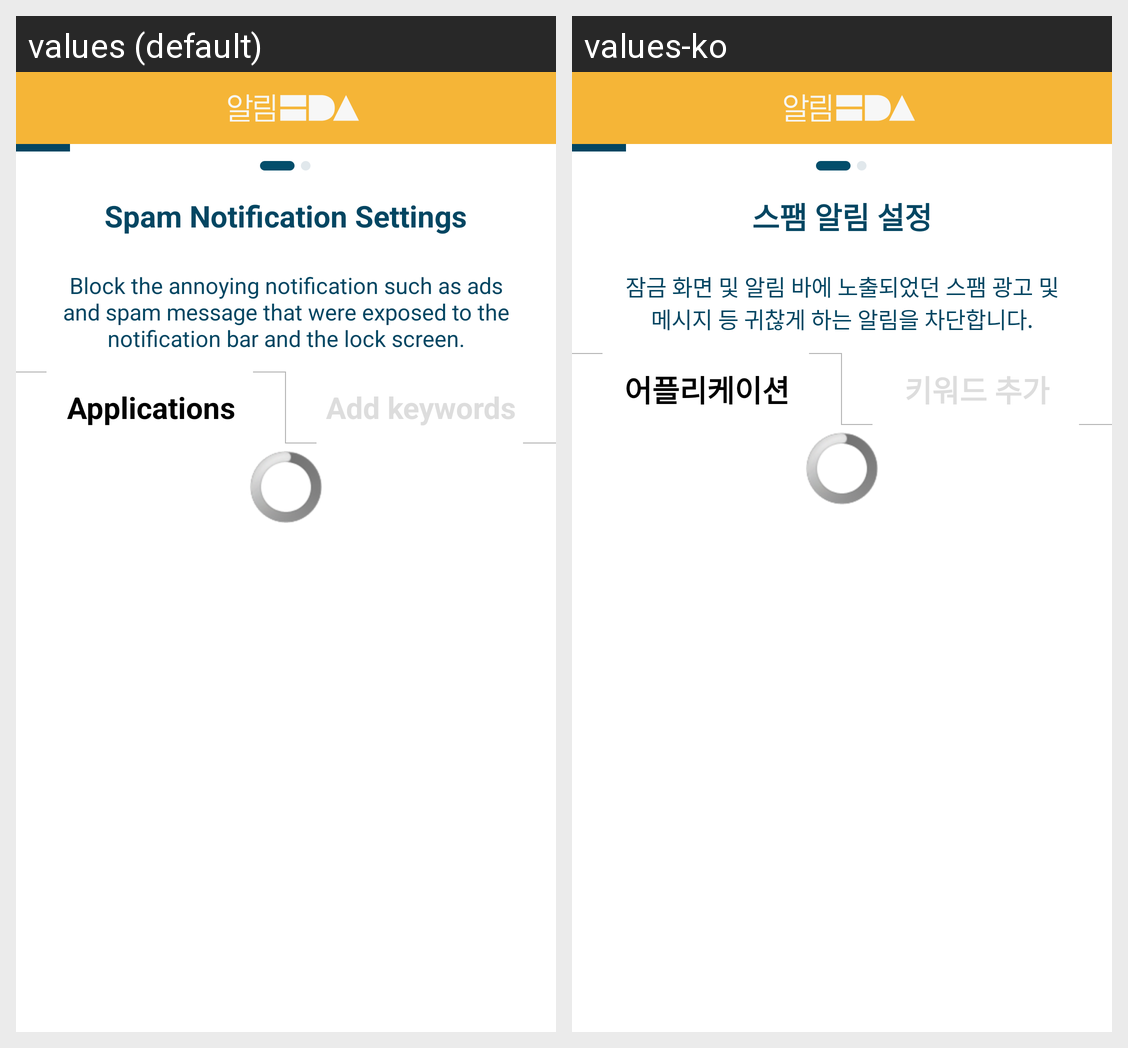

The same Android screen rendered under two of its app's locales, left to right. List the strings drawn on it with the default value and each locale's translation.
Android screen res/layout/fragment_spamnotiset_app.xml rendered under 2 locales, left to right: values (default), values-ko. Device: Nexus 5 (rendered at 1080×1920; each locale shown at half size, 540×960, under a caption strip naming it); theme AppTheme.
Strings drawn on this screen, with the default value and each locale's value (text and hints the layout hard-codes, and strings that could not be matched under every locale, appear in the picture but are not listed):

STR_NOTI_SPAM_SET_TXT01
  values: Spam Notification Settings
  values-ko: 스팸 알림 설정

STR_NOTI_SPAM_SET_APP_TXT01
  values: Block the annoying notification such as ads and spam message that were exposed to the notification bar and the lock screen.
  values-ko: 잠금 화면 및 알림 바에 노출되었던 스팸 광고 및 메시지 등 귀찮게 하는 알림을 차단합니다.

STR_NOTI_TAB_TXT01
  values: Applications
  values-ko: 어플리케이션

STR_NOTI_TAB_TXT02
  values: Add keywords
  values-ko: 키워드 추가
